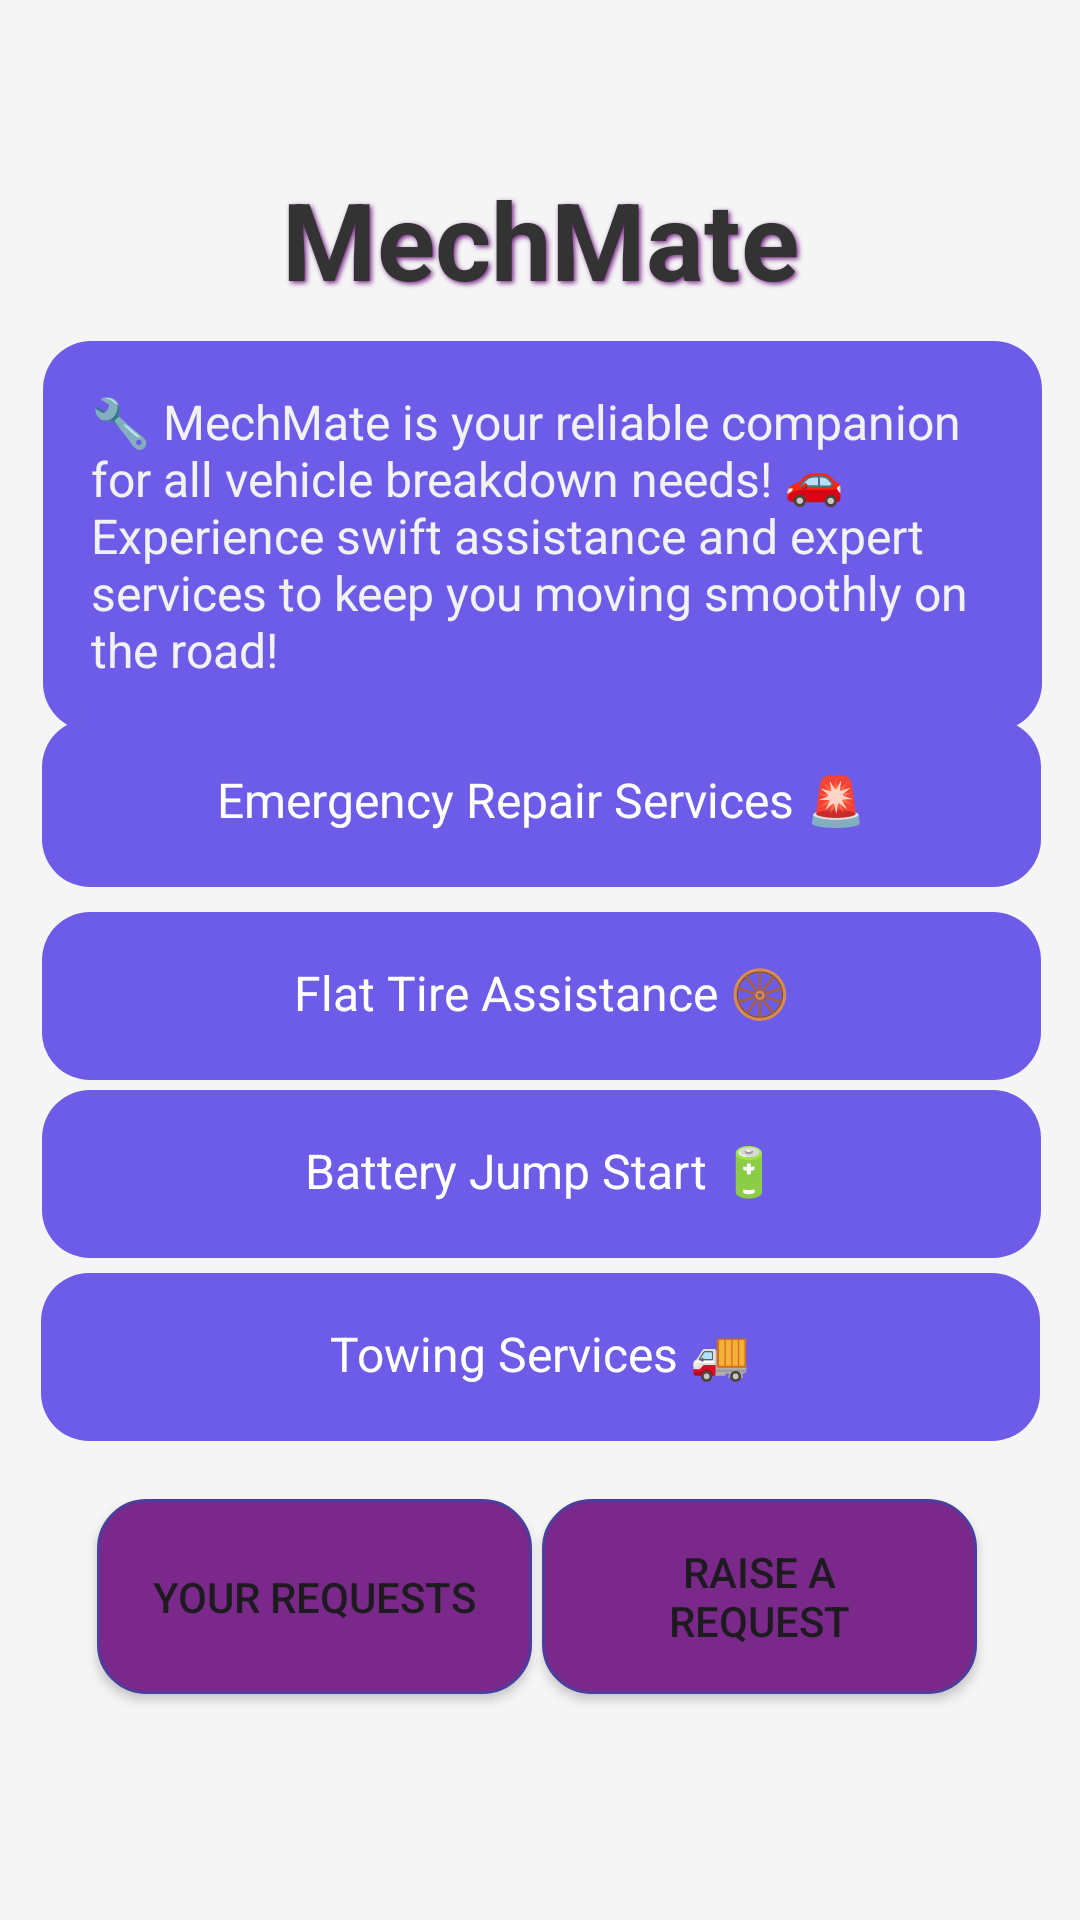

Android layout source for this screen:
<!-- AndroidManifest.xml: application theme Theme.MechMate -->
<!-- res/layout/activity_home.xml -->
<?xml version="1.0" encoding="utf-8"?>
<androidx.constraintlayout.widget.ConstraintLayout xmlns:android="http://schemas.android.com/apk/res/android"
    xmlns:app="http://schemas.android.com/apk/res-auto"
    xmlns:tools="http://schemas.android.com/tools"
    android:id="@+id/main"
    android:background="#F5F5F5"
    android:layout_width="match_parent"
    android:layout_height="match_parent"
    tools:context=".HomeActivity">

    <TextView
        android:id="@+id/textView"
        android:layout_width="wrap_content"
        android:layout_height="wrap_content"
        android:text="MechMate"
        android:textAlignment="center"
        android:textColor="#333333"
        android:textSize="36sp"
        android:textStyle="bold"
        android:shadowColor="#7A288A"
        android:shadowDx="2"
        android:shadowDy="2"
        android:shadowRadius="4"
        android:padding="16dp"
        app:layout_constraintBottom_toBottomOf="parent"
        app:layout_constraintEnd_toEndOf="parent"
        app:layout_constraintStart_toStartOf="parent"
        app:layout_constraintTop_toTopOf="parent"
        app:layout_constraintVertical_bias="0.07" />


    <TextView
        android:id="@+id/textView3"
        android:layout_width="333dp"
        android:layout_height="130dp"
        android:layout_margin="16dp"
        android:background="@drawable/gradient_background"
        android:padding="16dp"
        android:text="🔧 MechMate is your reliable companion for all vehicle breakdown needs! 🚗 Experience swift assistance and expert services to keep you moving smoothly on the road!"
        android:textColor="#F2F2F2"
        android:textSize="16sp"
        app:layout_constraintBottom_toBottomOf="parent"
        app:layout_constraintEnd_toEndOf="parent"
        app:layout_constraintHorizontal_bias="0.358"
        app:layout_constraintStart_toStartOf="parent"
        app:layout_constraintTop_toTopOf="parent"
        app:layout_constraintVertical_bias="0.204" />

    <TextView
        android:id="@+id/textView4"
        android:layout_width="333dp"
        android:layout_height="56dp"
        android:layout_margin="16dp"
        android:background="@drawable/gradient_background"
        android:padding="16dp"
        android:text="Towing Services 🚚"
        android:textAlignment="center"
        android:textColor="#ffffff"
        android:textSize="16sp"
        app:layout_constraintBottom_toBottomOf="parent"
        app:layout_constraintEnd_toEndOf="parent"
        app:layout_constraintStart_toStartOf="parent"
        app:layout_constraintTop_toTopOf="parent"
        app:layout_constraintVertical_bias="0.74" />

    <TextView
        android:id="@+id/textView7"
        android:layout_width="333dp"
        android:layout_height="56dp"
        android:layout_margin="16dp"
        android:background="@drawable/gradient_background"
        android:padding="16dp"
        android:text="Emergency Repair Services 🚨"
        android:textAlignment="center"
        android:textColor="#ffffff"
        android:textSize="16sp"
        app:layout_constraintBottom_toBottomOf="parent"
        app:layout_constraintEnd_toEndOf="parent"
        app:layout_constraintHorizontal_bias="0.461"
        app:layout_constraintStart_toStartOf="parent"
        app:layout_constraintTop_toTopOf="parent"
        app:layout_constraintVertical_bias="0.405" />

    <TextView
        android:id="@+id/textView5"
        android:layout_width="333dp"
        android:layout_height="56dp"
        android:layout_margin="16dp"
        android:background="@drawable/gradient_background"
        android:padding="16dp"
        android:text="Flat Tire Assistance 🛞"
        android:textAlignment="center"
        android:textColor="#ffffff"
        android:textSize="16sp"
        app:layout_constraintBottom_toBottomOf="parent"
        app:layout_constraintEnd_toEndOf="parent"
        app:layout_constraintHorizontal_bias="0.461"
        app:layout_constraintStart_toStartOf="parent"
        app:layout_constraintTop_toTopOf="parent"
        app:layout_constraintVertical_bias="0.522" />

    <TextView
        android:id="@+id/textView6"
        android:layout_width="333dp"
        android:layout_height="56dp"
        android:layout_margin="16dp"
        android:background="@drawable/gradient_background"
        android:padding="16dp"
        android:text="Battery Jump Start 🔋"
        android:textAlignment="center"
        android:textColor="#ffffff"
        android:textSize="16sp"
        app:layout_constraintBottom_toBottomOf="parent"
        app:layout_constraintEnd_toEndOf="parent"
        app:layout_constraintHorizontal_bias="0.461"
        app:layout_constraintStart_toStartOf="parent"
        app:layout_constraintTop_toTopOf="parent"
        app:layout_constraintVertical_bias="0.629" />

    <Button
        android:id="@+id/raiseRequest"
        android:layout_width="145dp"
        android:layout_height="65dp"
        android:background="@drawable/button"
        android:text="Raise a Request"
        app:layout_constraintBottom_toBottomOf="parent"
        app:layout_constraintEnd_toEndOf="parent"
        app:layout_constraintHorizontal_bias="0.84"
        app:layout_constraintStart_toStartOf="parent"
        app:layout_constraintTop_toTopOf="parent"
        app:layout_constraintVertical_bias="0.869" />

    <Button
        android:id="@+id/historyBtn"
        android:layout_width="145dp"
        android:layout_height="65dp"
        android:background="@drawable/button"
        android:text="Your requests"
        app:layout_constraintBottom_toBottomOf="parent"
        app:layout_constraintEnd_toEndOf="parent"
        app:layout_constraintHorizontal_bias="0.151"
        app:layout_constraintStart_toStartOf="parent"
        app:layout_constraintTop_toTopOf="parent"
        app:layout_constraintVertical_bias="0.869" />


</androidx.constraintlayout.widget.ConstraintLayout>
<!-- resources referenced by this layout -->
<resources>
  <!-- drawable button (drawable) -->
  <selector xmlns:android="http://schemas.android.com/apk/res/android">
      
      <item android:state_pressed="true">
          <shape android:shape="rectangle">
              <corners android:radius="16dp" />
              <solid android:color="#4c3e9d" />
              <stroke android:width="1dp" android:color="#6c5ce7" />
          </shape>
      </item>
      
      <item>
          <shape android:shape="rectangle">
              <corners android:radius="16dp" />
              <solid android:color="#7A288A" />
              <stroke android:width="1dp" android:color="#4c3e9d" />
              <padding android:left="16dp" android:right="16dp" android:top="8dp" android:bottom="8dp" />
          </shape>
      </item>
  </selector>
  <!-- drawable gradient_background (drawable) -->
  <?xml version="1.0" encoding="utf-8"?>
  <layer-list xmlns:android="http://schemas.android.com/apk/res/android">
      <item>
          <shape android:shape="rectangle">
              <corners android:radius="16dp"/> 
              <solid android:color="#6c5ce7"/>
          </shape>
      </item>
  </layer-list>
  <style name="Theme.MechMate" parent="Base.Theme.MechMate" />
  <style name="Base.Theme.MechMate" parent="Theme.Material3.DayNight.NoActionBar">
          
          
      </style>
</resources>
